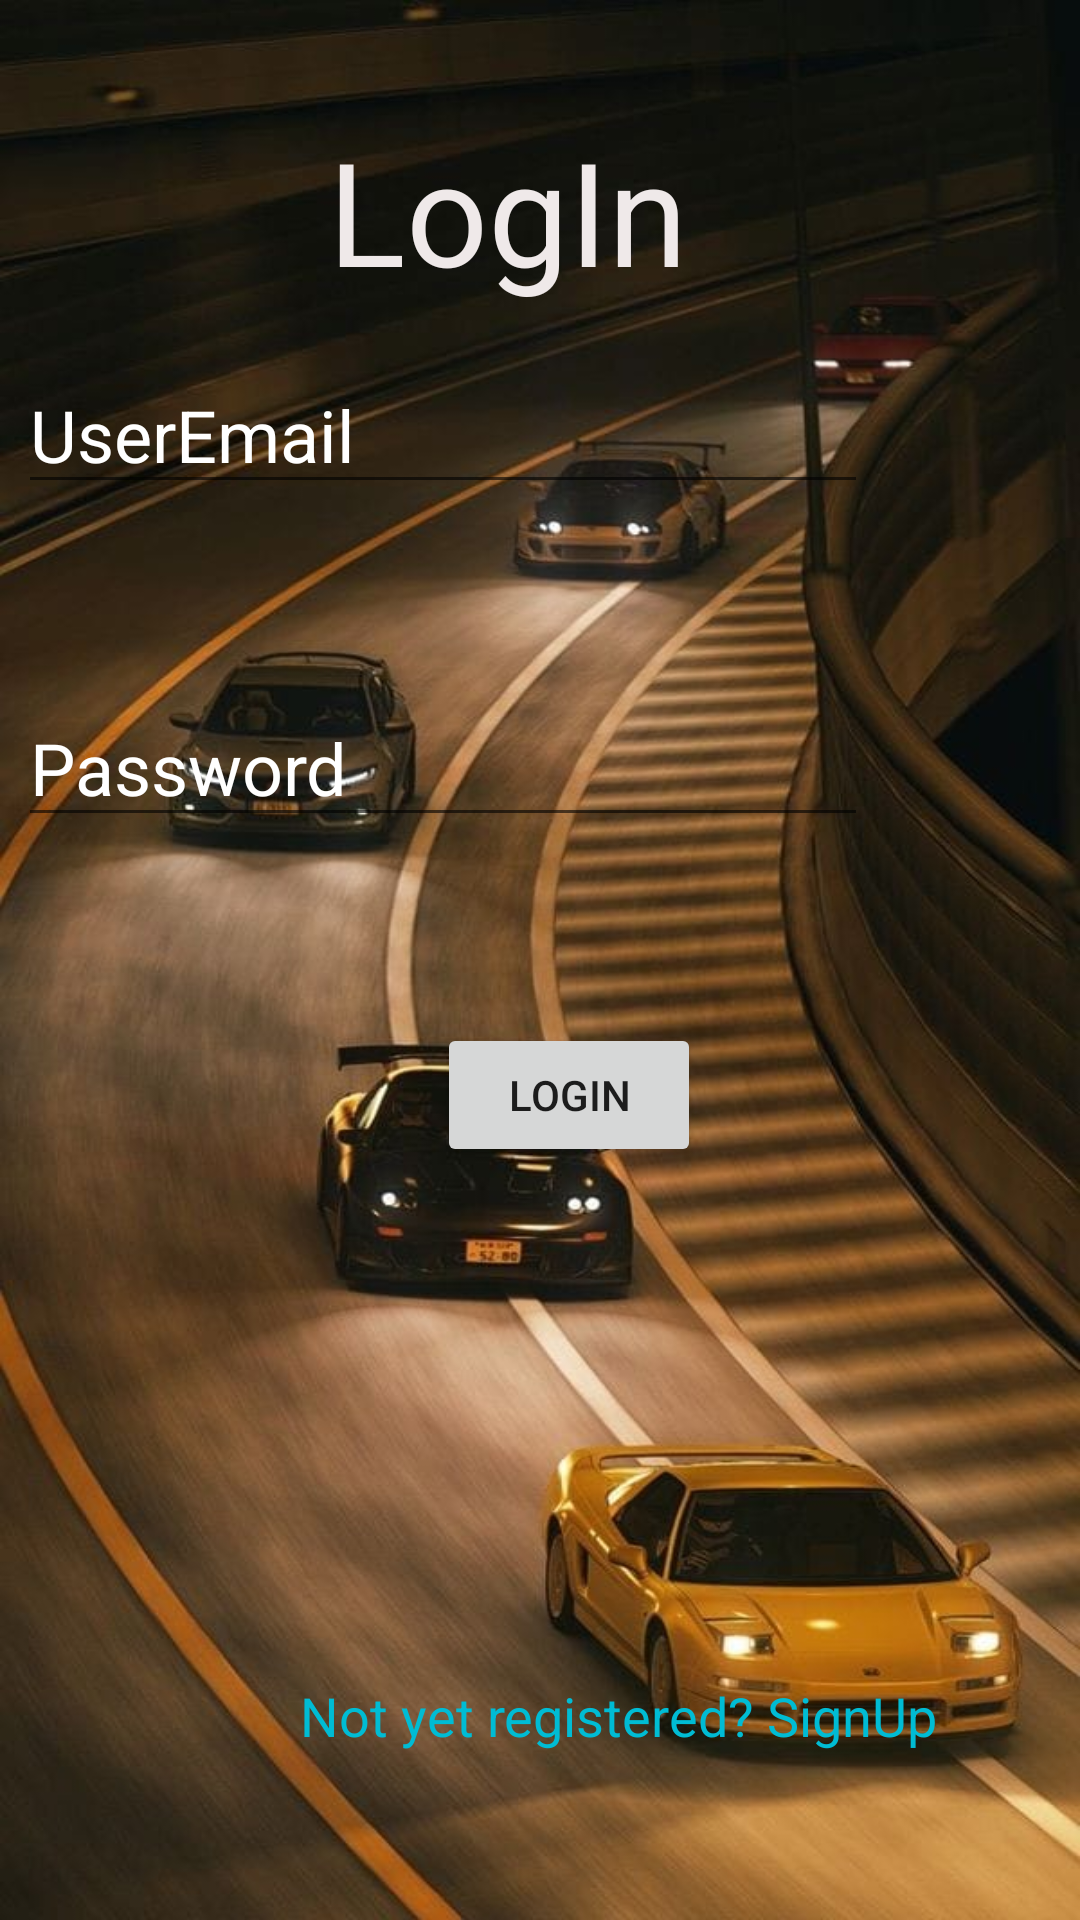

The Android layout XML behind this screen, and the referenced resources:
<!-- AndroidManifest.xml: application theme Theme.PrototypeDesignCarsSelect -->
<!-- res/layout/activity_login2.xml -->
<?xml version="1.0" encoding="utf-8"?>
<androidx.constraintlayout.widget.ConstraintLayout xmlns:android="http://schemas.android.com/apk/res/android"
    xmlns:app="http://schemas.android.com/apk/res-auto"
    xmlns:tools="http://schemas.android.com/tools"
    android:layout_width="match_parent"
    android:layout_height="match_parent"
    android:background="@drawable/cars"
    tools:context=".MainActivity"
    tools:ignore="MissingDefaultResource">

    <TextView
        android:id="@+id/textView"
        android:layout_width="wrap_content"
        android:layout_height="wrap_content"
        android:text="LogIn"
        android:textColor="#EFE9E9"
        android:textSize="48sp"
        app:layout_constraintBottom_toBottomOf="parent"
        app:layout_constraintEnd_toEndOf="parent"
        app:layout_constraintHorizontal_bias="0.456"
        app:layout_constraintStart_toStartOf="parent"
        app:layout_constraintTop_toTopOf="parent"
        app:layout_constraintVertical_bias="0.066" />


    <EditText
        android:id="@+id/txtemail"
        android:layout_width="wrap_content"
        android:layout_height="wrap_content"
        android:ems="10"
        android:hint="UserEmail"
        android:inputType="textPersonName"
        android:textColor="#F8F5F5"
        android:textColorHint="@color/white"
        android:textSize="24sp"
        app:layout_constraintBottom_toBottomOf="parent"
        app:layout_constraintEnd_toEndOf="parent"
        app:layout_constraintHorizontal_bias="0.079"
        app:layout_constraintStart_toStartOf="parent"
        app:layout_constraintTop_toTopOf="parent"
        app:layout_constraintVertical_bias="0.201"
        tools:textColorHint="@color/white" />

    <EditText
        android:id="@+id/etsPassword"
        android:layout_width="wrap_content"
        android:layout_height="wrap_content"
        android:ems="10"
        android:hint="Password"

        android:inputType="numberPassword"
        android:textColorHint="@color/white"
        android:textSize="24sp"
        app:layout_constraintBottom_toBottomOf="parent"
        app:layout_constraintEnd_toEndOf="parent"
        app:layout_constraintHorizontal_bias="0.079"
        app:layout_constraintStart_toStartOf="parent"
        app:layout_constraintTop_toTopOf="parent"
        app:layout_constraintVertical_bias="0.389" />

    <Button
        android:id="@+id/btnlogin"
        android:layout_width="wrap_content"
        android:layout_height="wrap_content"
        android:text="LogIn"
        app:layout_constraintBottom_toBottomOf="parent"
        app:layout_constraintEnd_toEndOf="parent"
        app:layout_constraintHorizontal_bias="0.536"
        app:layout_constraintStart_toStartOf="parent"
        app:layout_constraintTop_toTopOf="parent"
        app:layout_constraintVertical_bias="0.576" />

    <TextView
        android:id="@+id/loginRedirectText"
        android:layout_width="wrap_content"
        android:layout_height="wrap_content"
        android:layout_gravity="center"
        android:layout_marginStart="92dp"
        android:layout_marginBottom="48dp"
        android:padding="8dp"
        android:text="Not yet registered? SignUp"
        android:textColor="#00BCD4"
        android:textSize="18sp"
        app:layout_constraintBottom_toBottomOf="parent"
        app:layout_constraintStart_toStartOf="parent" />
</androidx.constraintlayout.widget.ConstraintLayout>
<!-- resources referenced by this layout -->
<resources>
  <!-- drawable cars: jpeg bitmap (drawable, 74788 bytes) -->
  <style name="Theme.PrototypeDesignCarsSelect" parent="Theme.AppCompat.Light.NoActionBar">
          
          <item name="colorPrimary">@color/purple_500</item>
          <item name="colorPrimaryVariant">@color/purple_700</item>
          <item name="colorOnPrimary">@color/white</item>
          
          <item name="colorSecondary">@color/teal_200</item>
          <item name="colorSecondaryVariant">@color/teal_700</item>
          <item name="colorOnSecondary">@color/black</item>
          
          <item name="android:statusBarColor">?attr/colorPrimaryVariant</item>
          
      </style>
  <!-- not gathered from this repository: default colours our renderer supplied (Android Studio template values) -->
  <color name="purple_500">#FF6200EE</color>
  <color name="purple_700">#FF3700B3</color>
  <color name="teal_200">#FF03DAC5</color>
  <color name="teal_700">#FF018786</color>
  <color name="black">#FF000000</color>
  <color name="white">#FFFFFFFF</color>
</resources>
